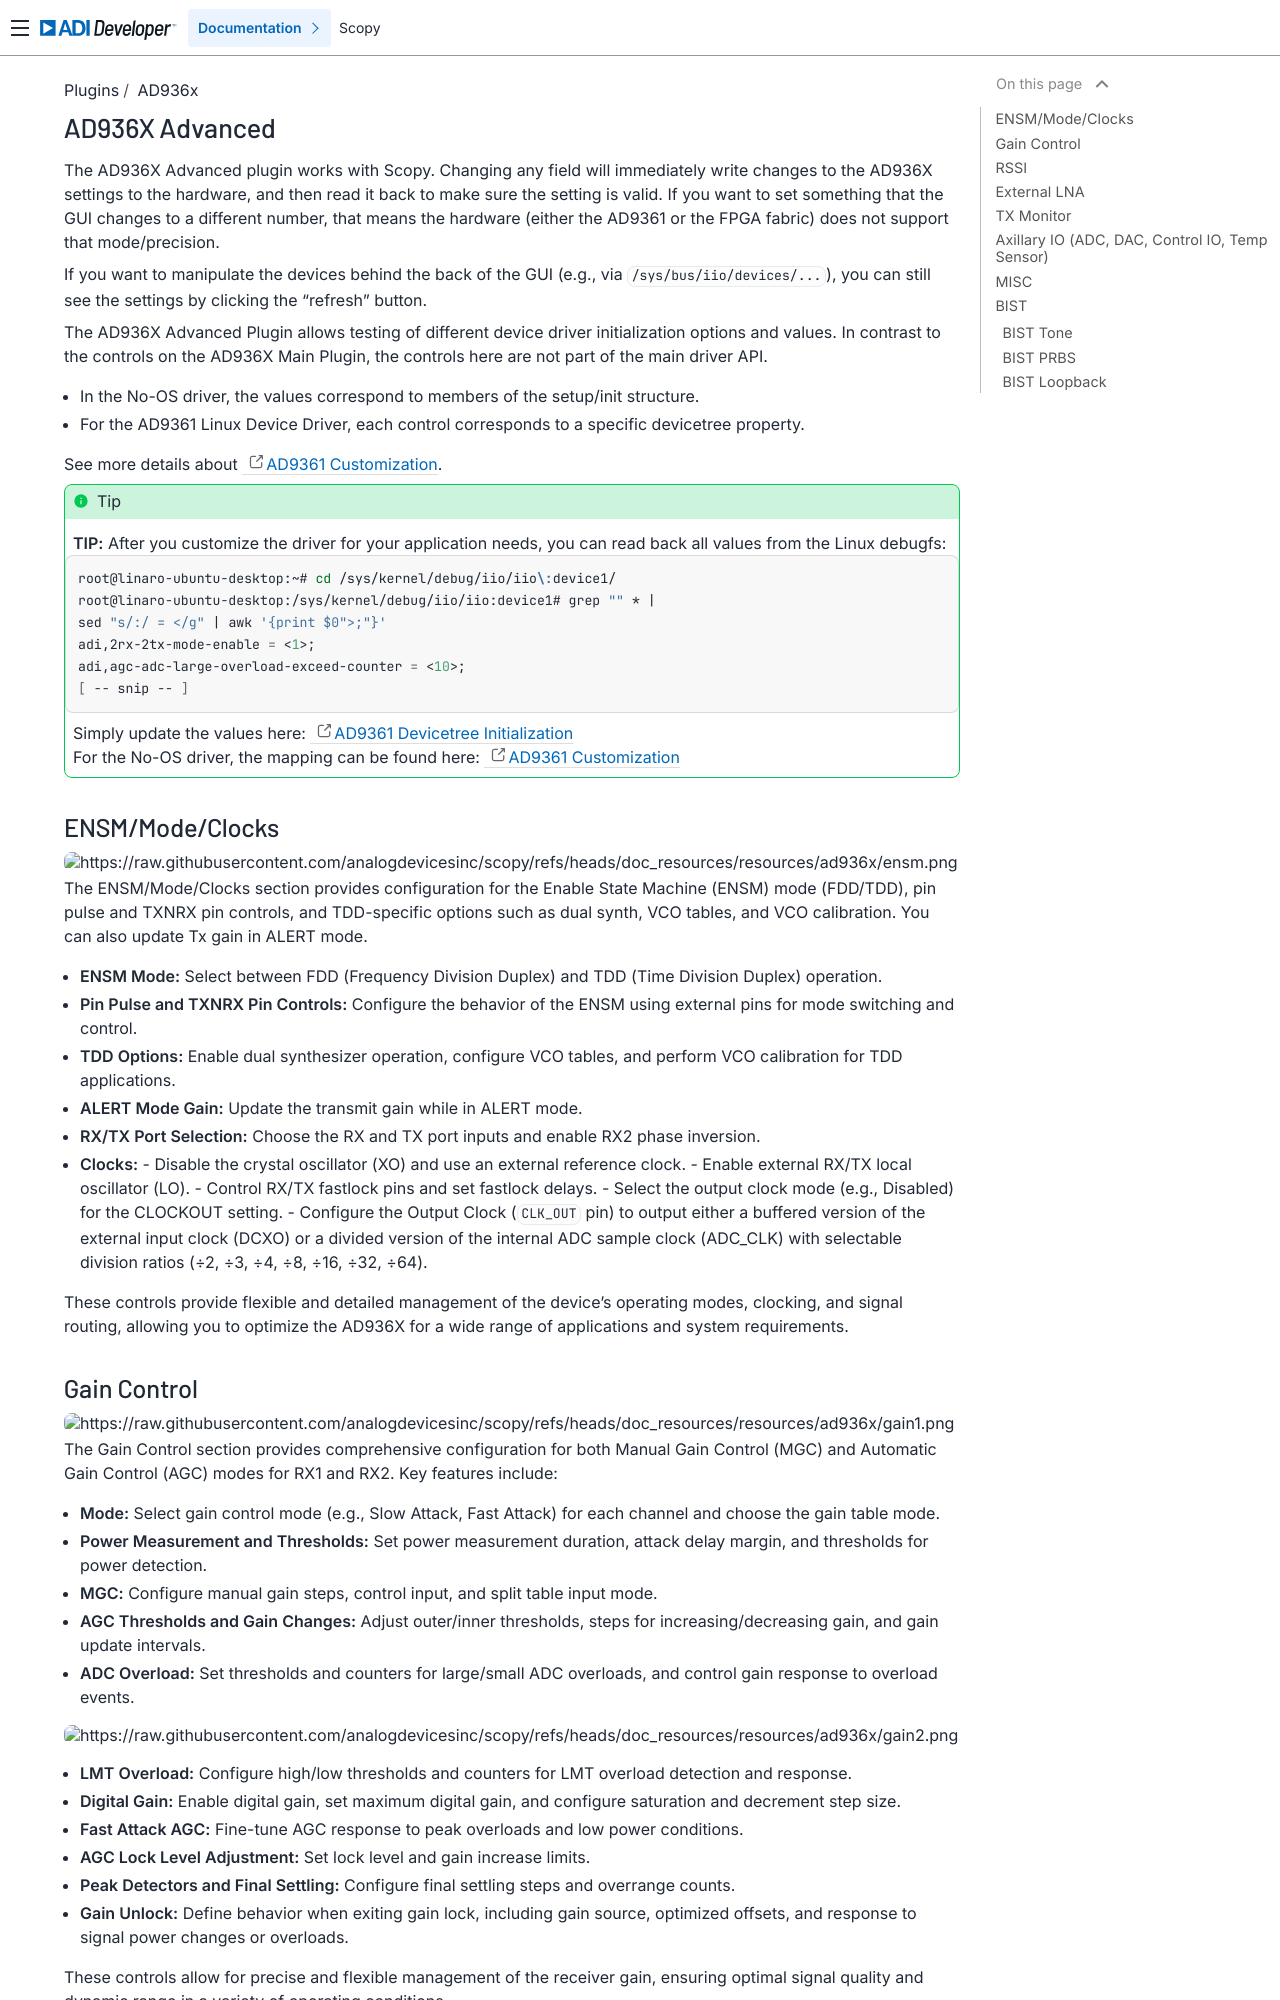

repository: analogdevicesinc/scopy · page: plugins/ad936x/ad936x_advanced/index.html · generator: sphinx

.. _ad936x_advanced:

AD936X Advanced
================================================================================

The AD936X Advanced plugin works with Scopy. Changing any field will
immediately write changes to the AD936X settings to the hardware, and then
read it back to make sure the setting is valid. If you want to set something
that the GUI changes to a different number, that means the hardware (either
the AD9361 or the FPGA fabric) does not support that mode/precision.

If you want to manipulate the devices behind the back of the GUI (e.g., via
``/sys/bus/iio/devices/...``), you can still see the settings by clicking the
"refresh" button.

The AD936X Advanced Plugin allows testing of different device driver
initialization options and values. In contrast to the controls on the AD936X
Main Plugin, the controls here are not part of the main driver API.

- In the No-OS driver, the values correspond to members of the setup/init
  structure.
- For the AD9361 Linux Device Driver, each control corresponds to a specific
  devicetree property.

See more details about `AD9361 Customization <https://wiki.analog.com/resources/
tools-software/linux-drivers/iio-transceiver/ad9361-customization>`_.

.. tip::
   **TIP:**
   After you customize the driver for your application needs, you can read
   back all values from the Linux debugfs:

   .. code-block:: bash

      root@linaro-ubuntu-desktop:~# cd /sys/kernel/debug/iio/iio\:device1/
      root@linaro-ubuntu-desktop:/sys/kernel/debug/iio/iio:device1# grep "" * |
      sed "s/:/ = </g" | awk '{print $0">;"}'
      adi,2rx-2tx-mode-enable = <1>;
      adi,agc-adc-large-overload-exceed-counter = <10>;
      [ -- snip -- ]

   Simply update the values here:
   `AD9361 Devicetree Initialization <https://wiki.analog.com/resources/tools-
   software/linux-drivers/iio-transceiver/ad9361#example_linux_device-tree_
   initialization>`_

   For the No-OS driver, the mapping can be found here:
   `AD9361 Customization <https://wiki.analog.com/resources/tools-software/
   linux-drivers/iio-transceiver/ad9361-customization>`_


ENSM/Mode/Clocks
------------------

.. image:: https://raw.githubusercontent.com/analogdevicesinc/scopy/refs/heads/doc_resources/resources/ad936x/ensm.png
    :align: center

The ENSM/Mode/Clocks section provides configuration for the Enable State
Machine (ENSM) mode (FDD/TDD), pin pulse and TXNRX pin controls, and
TDD-specific options such as dual synth, VCO tables, and VCO calibration. You
can also update Tx gain in ALERT mode.

- **ENSM Mode:** Select between FDD (Frequency Division Duplex) and TDD (Time
  Division Duplex) operation.
- **Pin Pulse and TXNRX Pin Controls:** Configure the behavior of the ENSM
  using external pins for mode switching and control.
- **TDD Options:** Enable dual synthesizer operation, configure VCO tables,
  and perform VCO calibration for TDD applications.
- **ALERT Mode Gain:** Update the transmit gain while in ALERT mode.
- **RX/TX Port Selection:** Choose the RX and TX port inputs and enable RX2
  phase inversion.
- **Clocks:**
  - Disable the crystal oscillator (XO) and use an external reference clock.
  - Enable external RX/TX local oscillator (LO).
  - Control RX/TX fastlock pins and set fastlock delays.
  - Select the output clock mode (e.g., Disabled) for the CLOCKOUT setting.
  - Configure the Output Clock (``CLK_OUT`` pin) to output either a buffered 
  version of the external input clock (DCXO) or a divided version of the
  internal ADC sample clock (ADC_CLK) with selectable division ratios
  (÷2, ÷3, ÷4, ÷8, ÷16, ÷32, ÷64).

These controls provide flexible and detailed management of the device's
operating modes, clocking, and signal routing, allowing you to optimize the
AD936X for a wide range of applications and system requirements.
